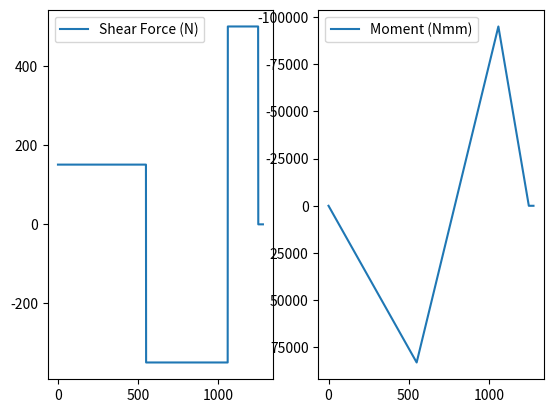

Python code for this plot:
"""
TODO: Add variable cross-section functionality
"""


import matplotlib.pyplot as plt


class Diagrams:
    """ Generates the composite functions representing both moment diagrams based on a given P
    """
    def __init__(self, P):
        self.A = 0
        self.P1 = 550
        self.B = self.P1 + 510
        self.P2 = self.B + 190
        self.P = P
        self.Fby = (self.P2 * P + (self.P1 * P)) / self.B
        self.Fay = P * 2 - self.Fby

    def shear_force(self, x):
        """ Returns the shear force at x mm from support A in N"""
        if x < self.A:
            return 0
        elif self.A <= x < self.P1:
            return self.Fay
        elif self.P1 <= x < self.B:
            return self.Fay - self.P
        elif self.B <= x < self.P2:
            return self.Fay - self.P + self.Fby
        elif self.P2 <= x:
            return 0

    def moment(self, x):
        """ Returns the moment at x mm from support A in Nm"""
        if x < self.A:
            return 0
        elif self.A <= x < self.P1:
            return self.Fay * x
        elif self.P1 <= x < self.B:
            return (self.Fay * self.P1) + (self.Fay - self.P) * (x-self.P1)
        elif self.B <= x < self.P2:
            return (self.Fay * self.P1) + (self.Fay - self.P) * (self.B-self.P1) + (self.Fay - self.P + self.Fby) * (x-self.B)
        elif self.P2 <= x:
            return 0

    def plot_diagrams(self):
        """ Plots the shear and bending moment diagrams"""
        SFD = []
        BMD = []
        for x in range(1280):
            SFD.append(self.shear_force(x))
            BMD.append(self.moment(x))

        # using the variable axs for multiple Axes
        fig, axs = plt.subplots(1, 2)

        # using tuple unpacking for multiple Axes
        axs[0].plot(SFD)
        axs[1].plot(BMD)
        axs[1].invert_yaxis()
        axs[0].legend(["Shear Force (N)"])
        axs[1].legend(["Moment (Nmm)"])
        plt.show()


class CrossSectionSolver:
    """ Takes in a list of the rectangles of a split-up cross section in the form (B, H, Y_section)
    All 3 in mm
    Y_section represents the distance between lower edge of the rectangle and the bottom of the cross-section
    """
    def __init__(self, sections):
        self.sections = sections
        self.centroid = 0
        self.calculate_centroid()

    @staticmethod
    def i_rect(b, h):
        """
        :param b: Width of the rectangle
        :param h: Height of the rectangle
        :return: Second moment of area of the rectangle
        """
        return (b*h**3)/12

    def calculate_centroid(self):
        """ Calculates and returns the centroid of a given cross-section"""
        nominator = 0
        area_total = 0
        for section in self.sections:
            b, h, y_section = section
            area_section = b * h
            nominator += area_section * (y_section + (h/2))
            area_total += area_section
        return nominator/area_total

    def get_i_section(self):
        """ Calculates and returns the second moment of area of a given cross-section"""
        I = 0
        for section in self.sections:
            b, h, y_section = section
            I += self.i_rect(b, h) + (b*h) * (abs(y_section + (h/2)-self.centroid) ** 2)
        return I


class Arch:

    @staticmethod
    def under_arch(x):
        y = 0.0016 * x * (x-788) - 50
        if y < 0:
            return y
        else:
            return 0

    @staticmethod
    def over_arch(x):
        y = -0.0017 * (x - 788) * (x - 1280)
        if y > 0:
            return y
        else:
            return 0


def generate_cross_sections(arch):
    bridge_length = 1280
    cross_sections = []
    deck = [100, 1.27, 0]
    for x in range(bridge_length):
        y_under = arch.under_arch(x)
        y_upper = arch.over_arch(x)
        deck[2] = y_under
        arch_rect = [1.27, y_under+y_upper, 0]
        cross_sections.append([deck, arch_rect, arch_rect])

    return cross_sections


if __name__ == "__main__":
    P = 500
    diagrams = Diagrams(P)
    diagrams.plot_diagrams()
